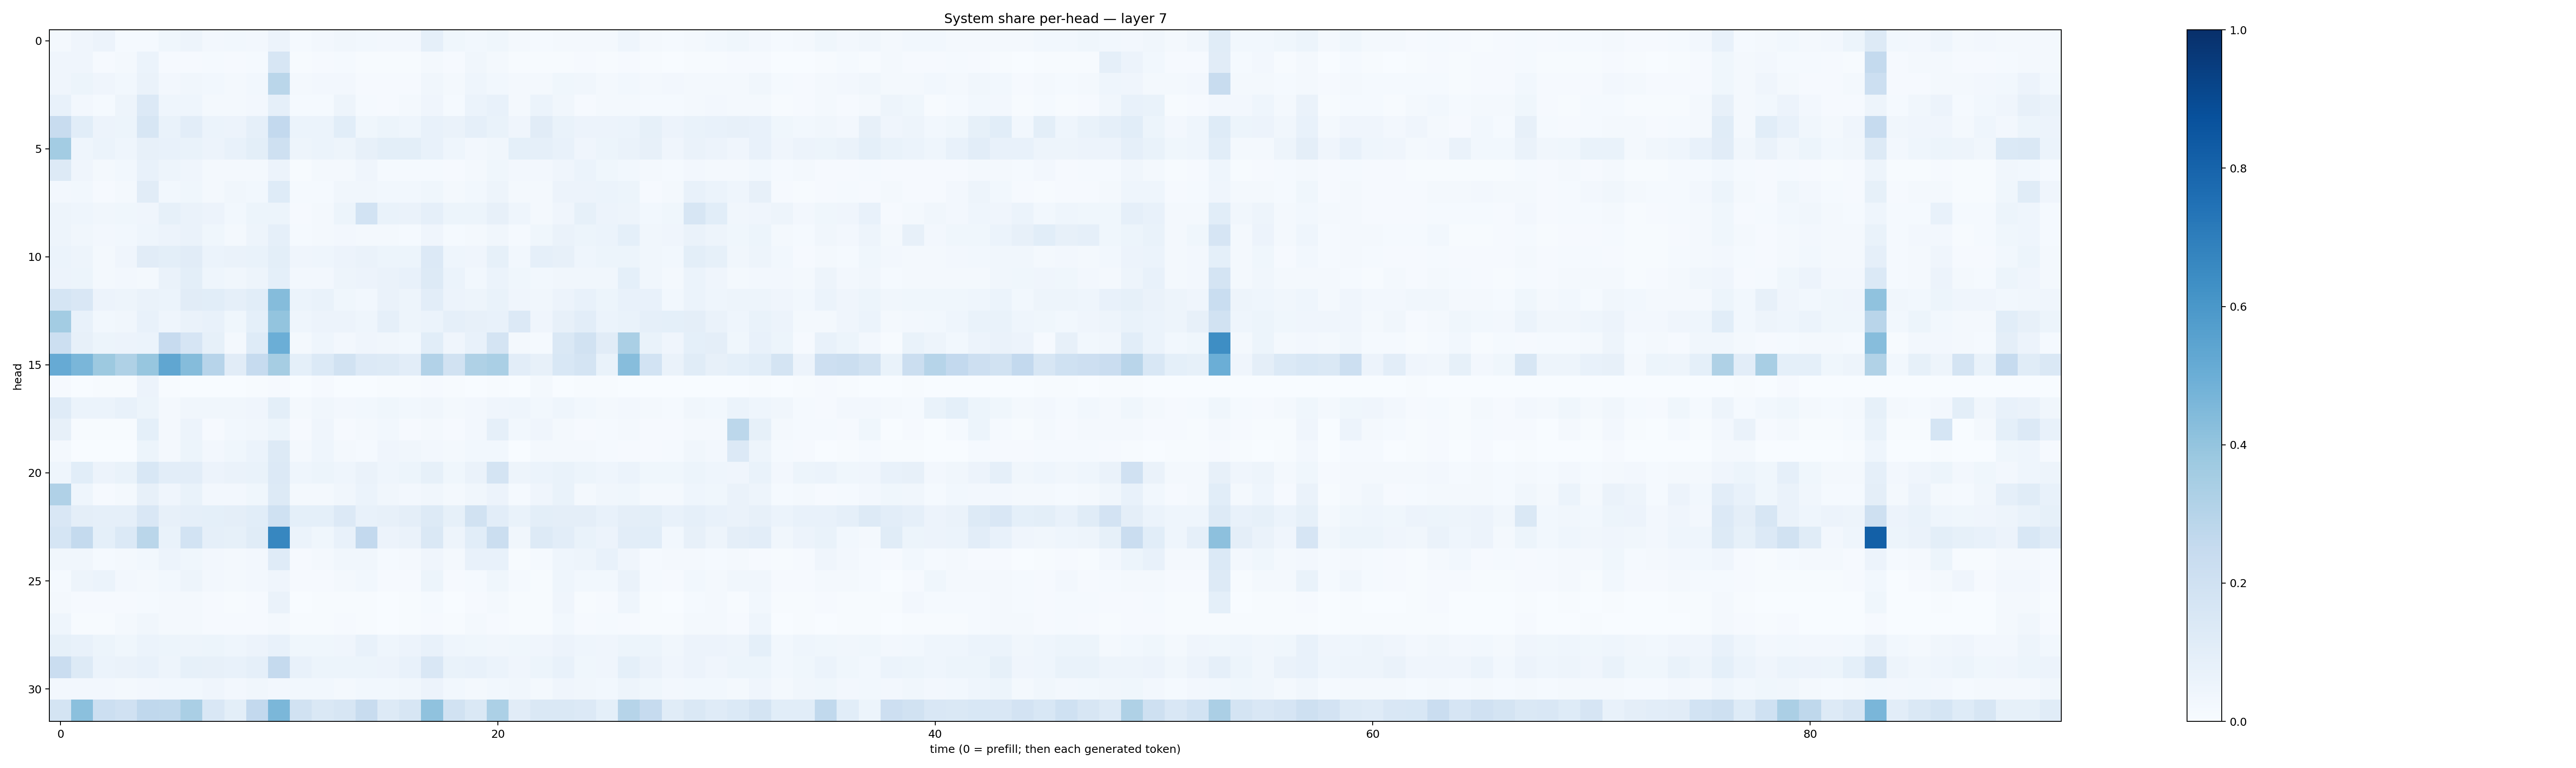

Data behind this chart, as committed beside it:
0.021642013, 0.04102494, 0.0559042, 0.014107511, 0.0141606135, 0.037530728, 0.047967095, 0.027244097, 0.029509593, 0.023576444, 0.054983884, 0.012721879, 0.02568387, 0.03421858, 0.030849727, 0.024104672, 0.02472764, 0.08969944, 0.035774283, 0.029231038, 0.035374545, 0.018188203, 0.013956069, 0.019673206
0.04068, 0.04251, 0.008235, 0.0183, 0.06077, 0.01081, 0.01156, 0.01262, 0.01, 0.01197, 0.1574, 0.004546, 0.00792, 0.01439, 0.007132, 0.006914, 0.006591, 0.01656, 0.009029, 0.0341, 0.02184, 0.006306, 0.006842, 0.007745
0.04113, 0.05206, 0.03991, 0.02875, 0.06262, 0.02607, 0.03498, 0.02865, 0.02196, 0.02855, 0.287, 0.01631, 0.0268, 0.02489, 0.01126, 0.0117, 0.01164, 0.03398, 0.02221, 0.04665, 0.02974, 0.01962, 0.01619, 0.03555
0.0713, 0.02688, 0.01506, 0.04899, 0.1346, 0.04514, 0.04646, 0.01736, 0.02215, 0.02722, 0.08929, 0.01376, 0.0153, 0.04885, 0.01527, 0.009992, 0.02048, 0.04121, 0.01483, 0.06116, 0.0771, 0.01929, 0.06246, 0.03448
0.236, 0.1073, 0.05607, 0.05132, 0.1597, 0.06935, 0.1046, 0.06057, 0.0557, 0.08898, 0.2615, 0.06191, 0.06158, 0.1069, 0.03832, 0.054, 0.04524, 0.07341, 0.0634, 0.08676, 0.06942, 0.03967, 0.1101, 0.06896
0.3569, 0.04301, 0.06108, 0.04469, 0.08068, 0.07385, 0.07024, 0.05533, 0.07399, 0.09919, 0.2073, 0.04886, 0.05927, 0.04971, 0.08042, 0.1002, 0.1015, 0.07761, 0.04434, 0.02705, 0.03305, 0.09212, 0.08711, 0.07132
0.1312, 0.04046, 0.01704, 0.02968, 0.07337, 0.04862, 0.04018, 0.0231, 0.01957, 0.01887, 0.05568, 0.007617, 0.0168, 0.02152, 0.03955, 0.01553, 0.01197, 0.01385, 0.01005, 0.01808, 0.03657, 0.02715, 0.02642, 0.04274
0.02622, 0.03085, 0.01063, 0.02, 0.1124, 0.02869, 0.03531, 0.02277, 0.03201, 0.0292, 0.1241, 0.01494, 0.01536, 0.03508, 0.03405, 0.03094, 0.02868, 0.03534, 0.01914, 0.02963, 0.04785, 0.01973, 0.02168, 0.05503
0.04797, 0.04596, 0.03249, 0.03667, 0.04135, 0.08575, 0.06409, 0.055, 0.03037, 0.05316, 0.05447, 0.0112, 0.01996, 0.0512, 0.184, 0.07028, 0.06638, 0.08749, 0.05082, 0.05323, 0.07945, 0.04636, 0.0175, 0.04053
0.04734, 0.03196, 0.0268, 0.02789, 0.04571, 0.05683, 0.06444, 0.03597, 0.01784, 0.04758, 0.08706, 0.0123, 0.01675, 0.0259, 0.01677, 0.01573, 0.01356, 0.03931, 0.01458, 0.02315, 0.03429, 0.01259, 0.03906, 0.06333
0.05989, 0.04807, 0.02307, 0.04064, 0.1094, 0.0988, 0.1112, 0.05866, 0.06313, 0.06662, 0.09901, 0.04255, 0.04374, 0.05532, 0.06608, 0.05364, 0.05351, 0.1349, 0.04601, 0.04185, 0.08299, 0.03037, 0.08708, 0.08016
0.05603, 0.05421, 0.02328, 0.0241, 0.02318, 0.06436, 0.0996, 0.04528, 0.03385, 0.05046, 0.09039, 0.02623, 0.02721, 0.0496, 0.05566, 0.06412, 0.07366, 0.1277, 0.05936, 0.02951, 0.06028, 0.03562, 0.02788, 0.03431
0.168, 0.149, 0.05722, 0.04904, 0.06312, 0.05933, 0.1103, 0.1068, 0.08715, 0.1069, 0.4356, 0.06033, 0.06705, 0.03533, 0.03015, 0.06627, 0.04961, 0.103, 0.05601, 0.0481, 0.06954, 0.03955, 0.03315, 0.05708
0.3566, 0.07053, 0.03034, 0.03504, 0.07616, 0.04435, 0.06499, 0.07716, 0.03906, 0.09174, 0.3996, 0.04312, 0.0561, 0.05839, 0.0459, 0.08832, 0.04781, 0.05878, 0.08932, 0.08079, 0.07537, 0.1362, 0.03999, 0.07958
0.2151, 0.0808, 0.0528, 0.05654, 0.06037, 0.2459, 0.1654, 0.08541, 0.02317, 0.1217, 0.4962, 0.02111, 0.04546, 0.0248, 0.04102, 0.0314, 0.02826, 0.1074, 0.04007, 0.07196, 0.1745, 0.02202, 0.01266, 0.1451
0.5152, 0.4621, 0.3777, 0.3223, 0.3924, 0.5346, 0.4362, 0.2955, 0.1116, 0.2473, 0.3491, 0.09186, 0.139, 0.1898, 0.1337, 0.1286, 0.105, 0.3087, 0.1906, 0.3224, 0.3375, 0.1036, 0.08063, 0.155
0.009009, 0.0009281, 0.005276, 0.005175, 0.05477, 0.004199, 0.001234, 0.002852, 0.002872, 0.007065, 0.008121, 0.001571, 0.01053, 0.001102, 0.002759, 0.005159, 0.005185, 0.008961, 0.004609, 0.003106, 0.007157, 0.003656, 0.01964, 0.002865
0.1204, 0.06135, 0.05963, 0.07206, 0.05091, 0.02334, 0.03183, 0.03175, 0.03173, 0.03965, 0.1006, 0.02182, 0.0341, 0.02496, 0.03076, 0.03585, 0.03056, 0.03482, 0.02315, 0.02348, 0.04241, 0.04676, 0.02847, 0.04299
0.08065, 0.006562, 0.006091, 0.007096, 0.09264, 0.01961, 0.05675, 0.009515, 0.02956, 0.03327, 0.05362, 0.007865, 0.04187, 0.01057, 0.02031, 0.02778, 0.01155, 0.02212, 0.009453, 0.02656, 0.08833, 0.02825, 0.04278, 0.01799
0.01569, 0.0003565, 0.0005165, 0.0005409, 0.05334, 0.01739, 0.05147, 0.02382, 0.03697, 0.06077, 0.1254, 0.02152, 0.04588, 0.0217, 0.01309, 0.04236, 0.03203, 0.02642, 0.01664, 0.02996, 0.02763, 0.002538, 0.01766, 0.02307
0.04643, 0.1087, 0.05749, 0.06922, 0.1532, 0.1017, 0.1051, 0.05846, 0.06607, 0.06719, 0.1349, 0.04424, 0.05406, 0.04407, 0.06333, 0.04314, 0.0517, 0.08489, 0.03852, 0.06332, 0.1772, 0.0476, 0.05862, 0.06909
0.3187, 0.04339, 0.009895, 0.02121, 0.08042, 0.041, 0.06946, 0.02645, 0.0271, 0.03715, 0.1272, 0.01862, 0.0221, 0.03479, 0.05937, 0.03169, 0.02441, 0.03146, 0.01875, 0.03423, 0.05654, 0.01355, 0.04267, 0.06858
0.149, 0.09481, 0.08857, 0.08982, 0.1492, 0.07885, 0.08708, 0.09114, 0.09379, 0.1074, 0.2018, 0.09047, 0.09349, 0.133, 0.07034, 0.08176, 0.09419, 0.1298, 0.08546, 0.1926, 0.1043, 0.06789, 0.1008, 0.09608
0.1711, 0.256, 0.09104, 0.1373, 0.2872, 0.06887, 0.1862, 0.08605, 0.0854, 0.1141, 0.6664, 0.06129, 0.03616, 0.07241, 0.2606, 0.05515, 0.06259, 0.1425, 0.05044, 0.1087, 0.2262, 0.03362, 0.1288, 0.1018
0.03326, 0.03162, 0.01517, 0.02292, 0.02886, 0.05764, 0.03878, 0.02648, 0.0197, 0.02556, 0.1185, 0.009463, 0.0169, 0.03313, 0.0313, 0.01267, 0.02058, 0.04112, 0.02269, 0.07065, 0.07676, 0.006858, 0.01298, 0.04401
0.01553, 0.04986, 0.05973, 0.02344, 0.02117, 0.03023, 0.05055, 0.02447, 0.01627, 0.02539, 0.04054, 0.01025, 0.01007, 0.01612, 0.02934, 0.008838, 0.01132, 0.05235, 0.01126, 0.01195, 0.03564, 0.01204, 0.007586, 0.04633
0.01769, 0.009393, 0.008004, 0.009983, 0.01353, 0.01852, 0.01933, 0.008444, 0.00481, 0.01095, 0.06331, 0.002324, 0.004915, 0.005101, 0.007355, 0.002929, 0.004314, 0.01357, 0.003479, 0.009338, 0.02247, 0.005011, 0.004864, 0.03912
0.04476, 0.005705, 0.006754, 0.02052, 0.03388, 0.02045, 0.01611, 0.01029, 0.009925, 0.009881, 0.02063, 0.004748, 0.004795, 0.009295, 0.006849, 0.003809, 0.006357, 0.009343, 0.004138, 0.01707, 0.01067, 0.004648, 0.004487, 0.02924
0.08404, 0.07271, 0.05107, 0.03867, 0.06215, 0.05317, 0.04845, 0.05383, 0.04483, 0.05697, 0.07699, 0.03704, 0.03625, 0.04089, 0.07047, 0.04534, 0.05677, 0.07763, 0.04451, 0.03547, 0.03398, 0.03599, 0.0401, 0.05757
0.2301, 0.1263, 0.06161, 0.06564, 0.07695, 0.05068, 0.08356, 0.07934, 0.07052, 0.08931, 0.253, 0.07581, 0.05329, 0.05216, 0.05429, 0.05707, 0.0711, 0.1489, 0.06795, 0.07114, 0.0623, 0.04296, 0.05462, 0.07349
0.02375, 0.02491, 0.02373, 0.01636, 0.02441, 0.02879, 0.02768, 0.04084, 0.02643, 0.03387, 0.02733, 0.02836, 0.03052, 0.01601, 0.02955, 0.02855, 0.03456, 0.05668, 0.03078, 0.02278, 0.02897, 0.03132, 0.02104, 0.03986
0.1783, 0.4192, 0.2164, 0.1974, 0.2671, 0.2629, 0.3393, 0.1506, 0.09914, 0.2582, 0.4606, 0.1906, 0.1461, 0.1579, 0.2363, 0.1272, 0.1573, 0.4088, 0.1951, 0.1449, 0.3285, 0.1112, 0.144, 0.1418
